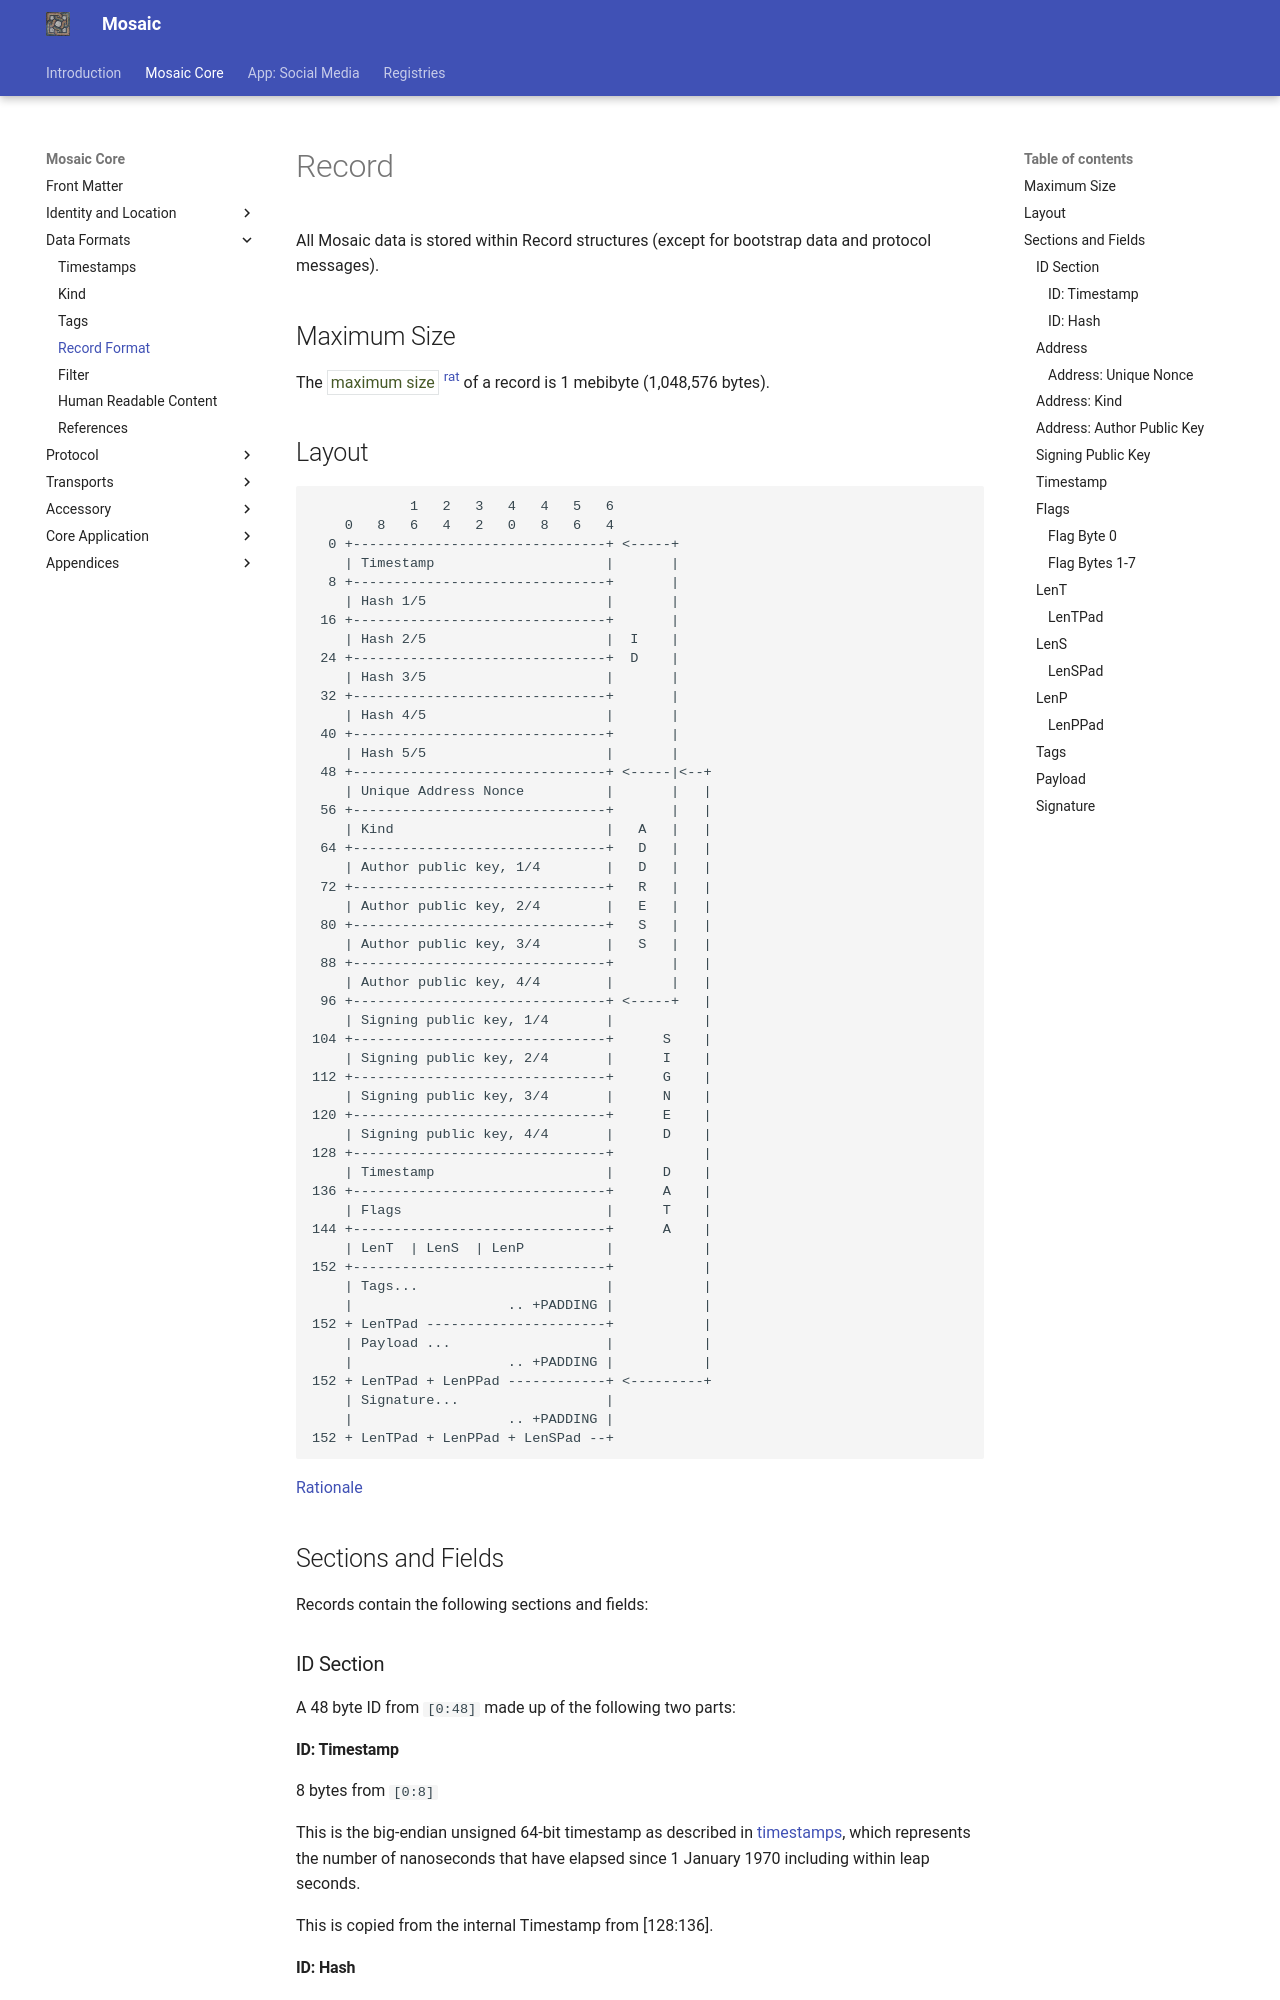

repository: mikedilger/mosaic-spec · page: record.html · generator: mkdocs

# Record

All Mosaic data is stored within Record structures (except for
bootstrap data and protocol messages).

## Maximum Size

The <t>maximum size</t> [<sup>rat</sup>](rationale.md#maximum-size)
of a record is 1 mebibyte (1,048,576 bytes).

## Layout


```text
            1   2   3   4   4   5   6
    0   8   6   4   2   0   8   6   4
  0 +-------------------------------+ <-----+
    | Timestamp                     |       |
  8 +-------------------------------+       |
    | Hash 1/5                      |       |
 16 +-------------------------------+       |
    | Hash 2/5                      |  I    |
 24 +-------------------------------+  D    |
    | Hash 3/5                      |       |
 32 +-------------------------------+       |
    | Hash 4/5                      |       |
 40 +-------------------------------+       |
    | Hash 5/5                      |       |
 48 +-------------------------------+ <-----|<--+
    | Unique Address Nonce          |       |   |
 56 +-------------------------------+       |   |
    | Kind                          |   A   |   |
 64 +-------------------------------+   D   |   |
    | Author public key, 1/4        |   D   |   |
 72 +-------------------------------+   R   |   |
    | Author public key, 2/4        |   E   |   |
 80 +-------------------------------+   S   |   |
    | Author public key, 3/4        |   S   |   |
 88 +-------------------------------+       |   |
    | Author public key, 4/4        |       |   |
 96 +-------------------------------+ <-----+   |
    | Signing public key, 1/4       |           |
104 +-------------------------------+      S    |
    | Signing public key, 2/4       |      I    |
112 +-------------------------------+      G    |
    | Signing public key, 3/4       |      N    |
120 +-------------------------------+      E    |
    | Signing public key, 4/4       |      D    |
128 +-------------------------------+           |
    | Timestamp                     |      D    |
136 +-------------------------------+      A    |
    | Flags                         |      T    |
144 +-------------------------------+      A    |
    | LenT  | LenS  | LenP          |           |
152 +-------------------------------+           |
    | Tags...                       |           |
    |                   .. +PADDING |           |
152 + LenTPad ----------------------+           |
    | Payload ...                   |           |
    |                   .. +PADDING |           |
152 + LenTPad + LenPPad ------------+ <---------+
    | Signature...                  |
    |                   .. +PADDING |
152 + LenTPad + LenPPad + LenSPad --+
```

[Rationale](rationale.md#layout)

## Sections and Fields

Records contain the following sections and fields:

### ID Section

A 48 byte ID from `[0:48]` made up of the following two parts:
